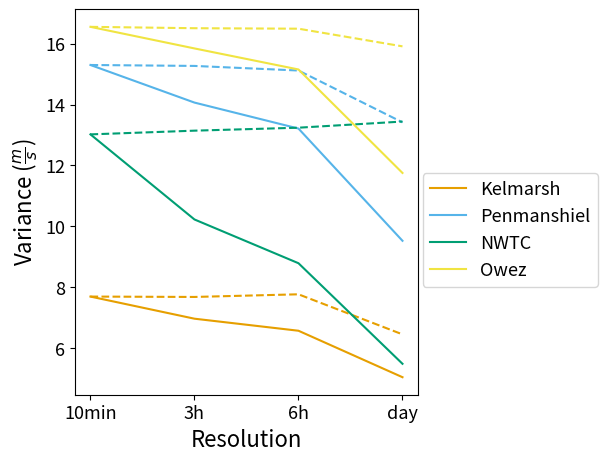

The matplotlib source for this figure: (Note: this script raises an exception after producing the figure.)
import matplotlib
import matplotlib.pyplot as plt

matplotlib.rcParams.update({"font.size": 13})

fig, ax = plt.subplots(1, 1, constrained_layout=True, figsize=(6, 4.5))

variances_kelmarsh_avrg = [7.698189673676312, 6.972512, 6.577039, 5.052492032572519]
variances_kelmarsh_inst = [
    7.698189673676312,
    7.6858677769507215,
    7.772831265670806,
    6.45822465651136,
]

variances_penmanshiel_avrg = [
    15.297405604103371,
    14.063801,
    13.211675,
    9.528542828020033,
]
variances_penmanshiel_inst = [
    15.297405604103371,
    15.266578469227156,
    15.11583509241062,
    13.415223442840588,
]

variances_nwtc_avrg = [13.020374298095703, 10.228503, 8.792633, 5.492742538452148]
variances_nwtc_inst = [13.020374298095703, 13.142364, 13.23959, 13.441619]

variances_owez_avrg = [16.54876136779785, 15.840661, 15.150413, 11.754743576049805]
variances_owez_inst = [16.54876136779785, 16.504244, 16.488329, 15.908951]

ax.plot(variances_kelmarsh_avrg, label="Kelmarsh", color="#E69F00")
ax.plot(variances_kelmarsh_inst, color="#E69F00", linestyle="dashed")
ax.plot(variances_penmanshiel_avrg, label="Penmanshiel", color="#56B4E9")
ax.plot(variances_penmanshiel_inst, color="#56B4E9", linestyle="dashed")
ax.plot(variances_nwtc_avrg, label="NWTC", color="#009E73")
ax.plot(variances_nwtc_inst, color="#009E73", linestyle="dashed")
ax.plot(variances_owez_avrg, label="Owez", color="#F0E442")
ax.plot(variances_owez_inst, color="#F0E442", linestyle="dashed")
ax.set_xticks([0, 1, 2, 3])
ax.set_xticklabels(["10min", "3h", "6h", "day"])
ax.set_xlabel(r"Resolution", fontsize=16)
ax.set_ylabel(r"Variance ($\frac{m}{s}$)", fontsize=16)
fig.legend(loc="outside right center")
plt.savefig("plots_eps/variances.eps")
